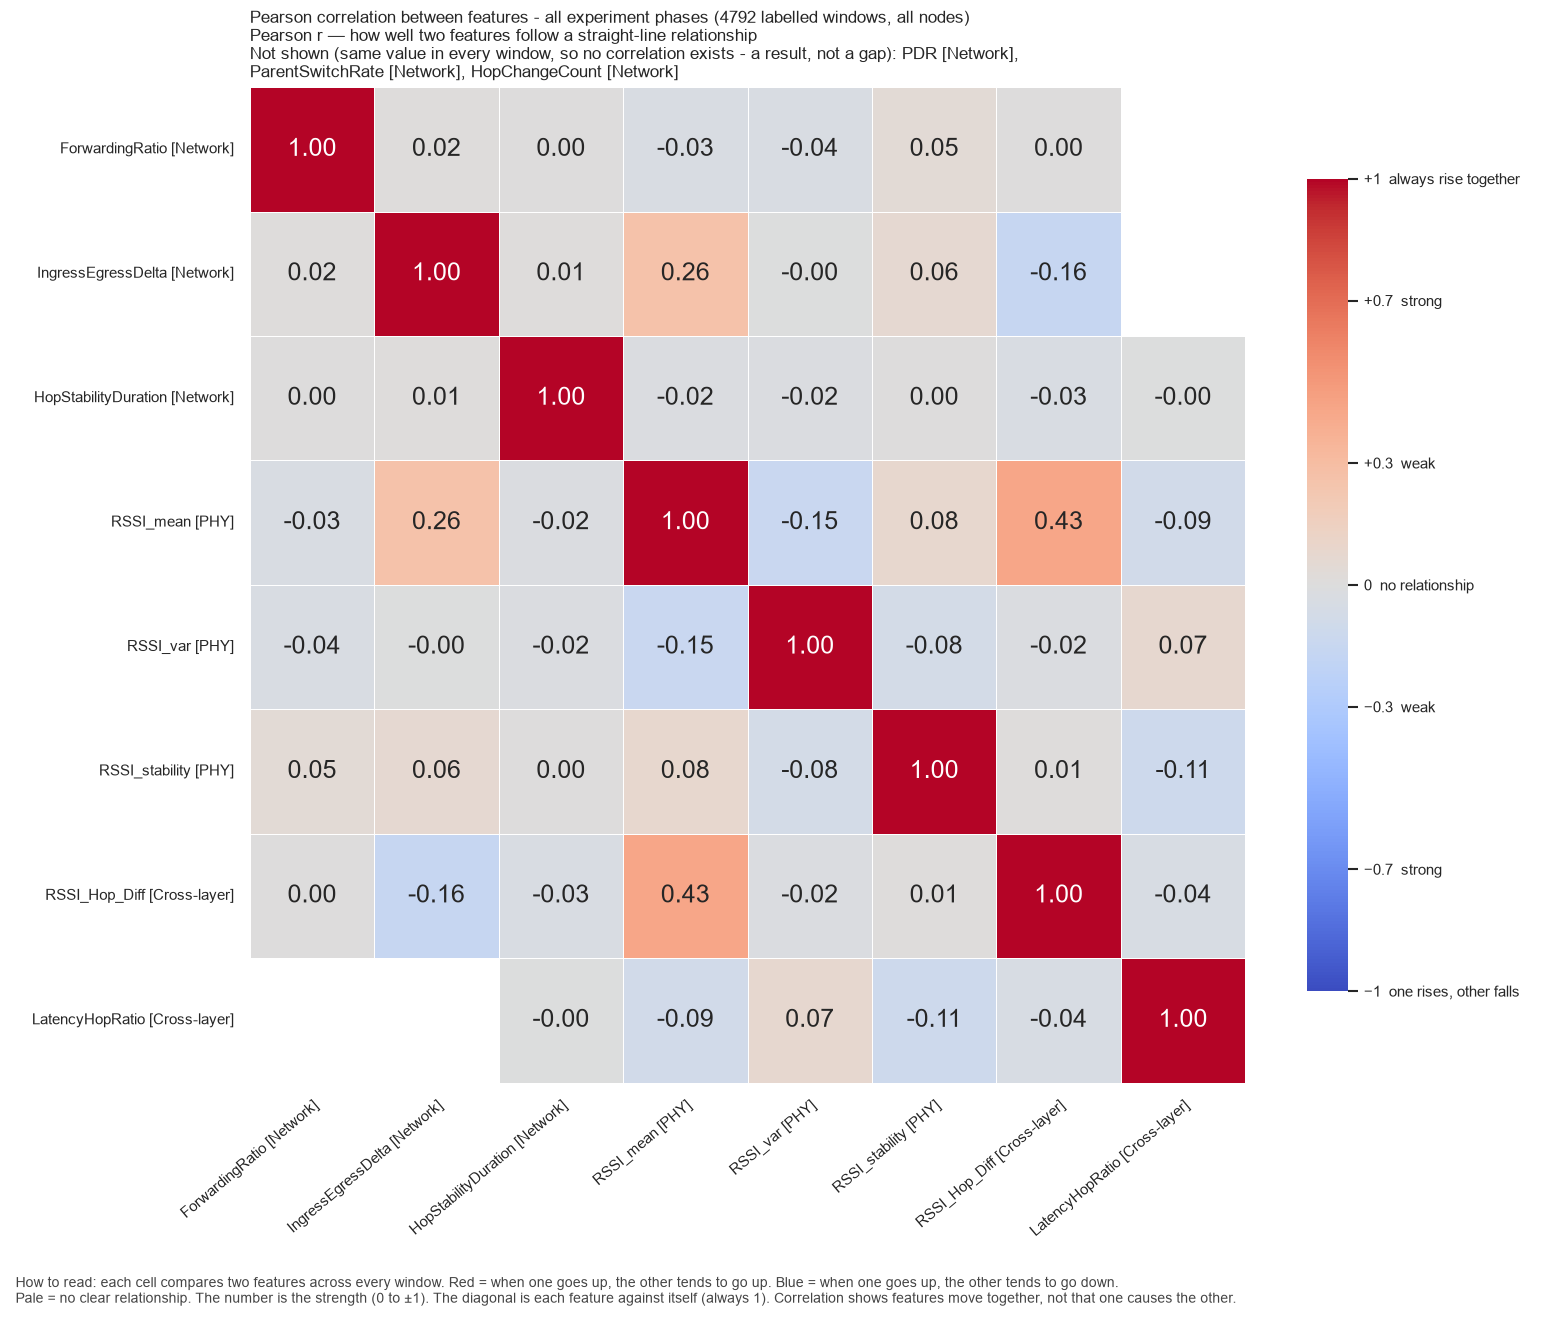

Source data for this figure (header and first rows):
, ForwardingRatio, IngressEgressDelta, HopStabilityDuration, RSSI_mean, RSSI_var, RSSI_stability, RSSI_Hop_Diff, LatencyHopRatio
ForwardingRatio, 1.0, 0.01513, 0.0007061, -0.03172, -0.03819, 0.04521, 0.002525, 
IngressEgressDelta, 0.01513, 1.0, 0.008988, 0.2635, -0.002731, 0.06393, -0.162, 
HopStabilityDuration, 0.0007061, 0.008988, 1.0, -0.01722, -0.01569, 0.002764, -0.03332, -0.002001
RSSI_mean, -0.03172, 0.2635, -0.01722, 1.0, -0.1461, 0.08482, 0.43, -0.09238
RSSI_var, -0.03819, -0.002731, -0.01569, -0.1461, 1.0, -0.07744, -0.017, 0.07446
RSSI_stability, 0.04521, 0.06393, 0.002764, 0.08482, -0.07744, 1.0, 0.01286, -0.1094
RSSI_Hop_Diff, 0.002525, -0.162, -0.03332, 0.43, -0.017, 0.01286, 1.0, -0.04063
LatencyHopRatio, , , -0.002001, -0.09238, 0.07446, -0.1094, -0.04063, 1.0
